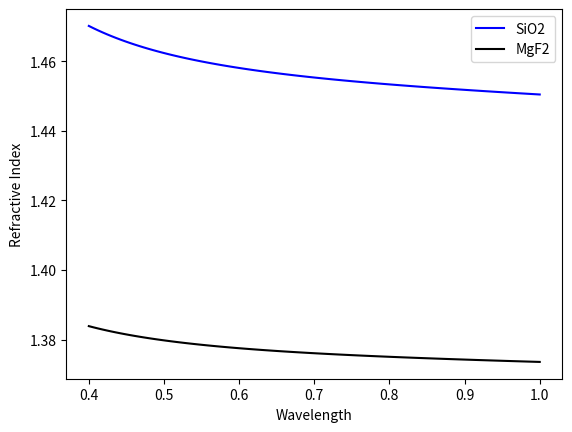

The script that saved this image:
import matplotlib.pyplot as plt
import numpy as np

ASiO2 = np.array([0.6961663,0.4079426,0.8974794])
BSiO2 = np.array([0.0684043,0.1162414,9.896161])
AMgF2 = np.array([0.48755108,0.39875031,2.3120353])
BMgF2 = np.array([0.04338408,0.09461442,23.793604])
L = np.linspace(0.4,1,100)

#Refractive index of SiO2
n1SiO2 = (ASiO2[0]*L**2)/(L**2-BSiO2[0]**2)
n2SiO2 = (ASiO2[1]*L**2)/(L**2-BSiO2[1]**2)
n3SiO2 = (ASiO2[2]*L**2)/(L**2-BSiO2[2]**2)
nSiO2 = n1SiO2+n2SiO2+n3SiO2
square_n_SiO2 = 1 + nSiO2
n_SiO2 = np.sqrt(square_n_SiO2)

#Refractive index of MgF2
n1MgF2 = (AMgF2[0]*L**2)/(L**2-BMgF2[0]**2)
n2MgF2 = (AMgF2[1]*L**2)/(L**2-BMgF2[1]**2)
n3MgF2 = (AMgF2[2]*L**2)/(L**2-BMgF2[2]**2)
nMgF2 = n1MgF2+n2MgF2+n3MgF2
square_n_MgF2 = 1 + nMgF2
n_MgF2 = np.sqrt(square_n_MgF2)

plt.plot(L,n_SiO2,'-b', label='SiO2')
plt.plot(L,n_MgF2, '-k', label='MgF2')
plt.xlabel('Wavelength')
plt.ylabel('Refractive Index')
plt.legend()
